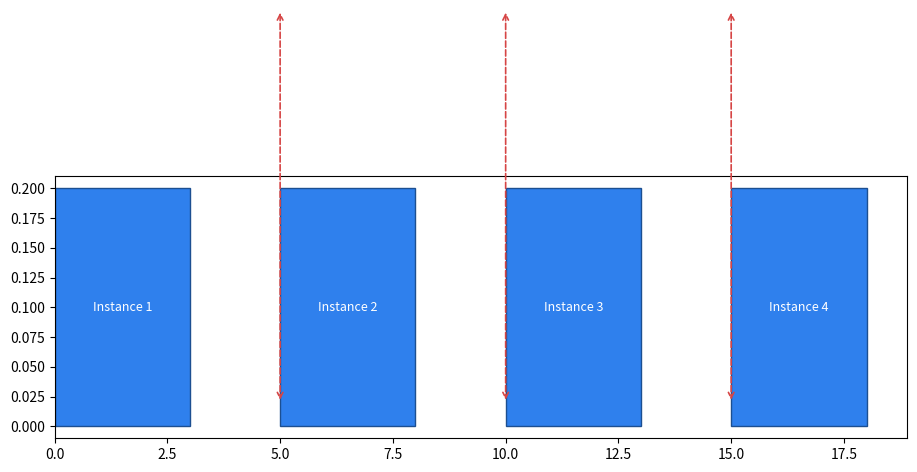

Write Python code to recreate this figure. (Note: this script raises an exception after producing the figure.)
def simuler_tache_periodique(C, T, duree_simulation):
    """
    Simule une tâche périodique de temps d'exécution C et période T.
    Retourne le statut de l'échéance de chaque instance libérée.
    """
    if C <= 0 or T <= 0 or duree_simulation <= 0:
        raise ValueError("C, T et duree_simulation doivent être strictement positifs")

    temps = 0
    prochaine_activation = 0
    instances = []
    resultats = []

    while temps < duree_simulation:
        # Chaque activation crée une nouvelle instance, conservée dans la file.
        if temps >= prochaine_activation:
            instances.append({
                "echeance": prochaine_activation + T,
                "reste": C,
            })
            prochaine_activation += T

        # Une seule instance s'exécute à la fois, dans l'ordre d'activation.
        if instances:
            instance = instances[0]
            instance["reste"] -= 1
            if instance["reste"] == 0:
                fin_execution = temps + 1
                statut = "Respectée" if fin_execution <= instance["echeance"] else "Violée"
                resultats.append(statut)
                instances.pop(0)

        temps += 1

    # Toute instance encore en attente a nécessairement dépassé son échéance
    # ou ne peut pas être évaluée dans la durée de simulation.
    resultats.extend("Violée" for _ in instances)
    return resultats

# Paramètres à modifier
C = 5   # temps d'exécution
T = 5   # période
duree = 20

res = simuler_tache_periodique(C, T, duree)
print(f"Résultats pour C={C}, T={T} :")
for i, r in enumerate(res, 1):
    print(f"  Instance {i}: échéance {r}")

# Vérification du cas C > T et de l'échéance atteinte exactement.
assert simuler_tache_periodique(6, 5, 20) == ["Violée"] * 4
assert simuler_tache_periodique(5, 5, 15) == ["Respectée"] * 3
print("Tests C > T et C = T : OK")

import matplotlib.pyplot as plt

# Paramètres de la tâche
C = 3   # temps d'exécution
T = 5   # période
D = T   # échéance relative
duree = 20

activations = list(range(0, duree, T))
hauteur_execution = 0.2
y_base = 0
y_execution = y_base + hauteur_execution / 2
y_fleche_haut = 0.35

fig, ax = plt.subplots(figsize=(11, 3.4))

for numero, activation in enumerate(activations, 1):
    fin_execution = min(activation + C, duree)
    ax.barh(
        y=y_execution,
        width=fin_execution - activation,
        left=activation,
        height=hauteur_execution,
        color="#2f80ed",
        edgecolor="#1c4f91",
        label="Exécution" if numero == 1 else "",
    )
    ax.text(
        activation + (fin_execution - activation) / 2,
        y_execution,
        f"Instance {numero}",
        ha="center",
        va="center",
        color="white",
        fontsize=9,
    )

    echeance = activation + D
    style_fleche = "<->" if D == T else "-|>"
    ax.annotate(
        "",
        xy=(echeance, y_base + 0.02),
        xytext=(echeance, y_fleche_haut),
        arrowprops={
            "arrowstyle": style_fleche,
            "color": "#d64545",
            "linestyle": "--",
            "linewidth": 1.2,
        },
    )


ax.annotate(
    "",
    xy=(T, y_periode),
    xytext=(0, y_periode),
    arrowprops={"arrowstyle": "<->", "color": "#159957", "linewidth": 1.5},
)
ax.text(
    T / 2,
    y_periode + 0.08,
    f"Période T = {T}",
    ha="center",
    va="bottom",
    color="#159957",
    fontweight="bold",
 )

# Entrées fictives pour conserver les échéances dans la légende
ax.plot([], [], color="#d64545", linestyle="--", marker=">", label="Échéance")

# L'axe des abscisses coïncide avec le bas des rectangles
ax.spines["bottom"].set_position(("data", y_base))
ax.spines["top"].set_visible(False)
ax.set_xlim(0, duree)
ax.set_ylim(-0.1, 0.98)
ax.set_yticks([y_execution])
ax.set_yticklabels(["Processeur"])
ax.set_xticks(range(0, duree + 1, T))
ax.set_xlabel("Temps")
ax.set_title(f"Ordonnancement d'une tâche périodique (C={C}, T={T}, D={D})")
ax.grid(axis="x", alpha=0.25)
ax.legend(loc="upper right")
plt.tight_layout()
plt.show()

import matplotlib.pyplot as plt

# Paramètres modifiables des deux tâches
C1, T1 = 2, 5
C2, T2 = 1, 8
duree_simulation = 40

taches = {
    "Tâche A": {"C": C1, "T": T1, "couleur": "#2f80ed"},
    "Tâche B": {"C": C2, "T": T2, "couleur": "#f2994a"},
}

utilisation = sum(parametres["C"] / parametres["T"] for parametres in taches.values())
print(f"Utilisation processeur : {utilisation:.1%}")

instances = []
ordonnancement = []

for temps in range(duree_simulation):
    # Relâchement des nouvelles instances
    for nom, parametres in taches.items():
        if temps % parametres["T"] == 0:
            instances.append({
                "nom": nom,
                "T": parametres["T"],
                "activation": temps,
                "echeance": temps + parametres["T"],
                "reste": parametres["C"],
                "fin": None,
            })

    instances_pretes = [
        instance
        for instance in instances
        if instance["activation"] <= temps and instance["reste"] > 0
    ]

    if instances_pretes:
        # Rate Monotonic : la période la plus courte est prioritaire
        instance_active = min(instances_pretes, key=lambda instance: instance["T"])
        instance_active["reste"] -= 1
        ordonnancement.append(instance_active["nom"])
        if instance_active["reste"] == 0:
            instance_active["fin"] = temps + 1
    else:
        ordonnancement.append("Inactif")

# Bilan des échéances
for instance in instances:
    instance["respectee"] = (
        instance["fin"] is not None
        and instance["fin"] <= instance["echeance"]
    )
    etat = "respectée" if instance["respectee"] else "violée"
    print(
        f"{instance['nom']} activée à t={instance['activation']} : "
        f"échéance {etat}"
    )

# Construction des segments contigus du diagramme temporel
segments = []
debut_segment = 0
nom_segment = ordonnancement[0]

for instant in range(1, duree_simulation + 1):
    changement = instant == duree_simulation or ordonnancement[instant] != nom_segment
    if changement:
        segments.append((nom_segment, debut_segment, instant - debut_segment))
        if instant < duree_simulation:
            debut_segment = instant
            nom_segment = ordonnancement[instant]

fig, ax = plt.subplots(figsize=(12, 3.2))

for nom, debut, largeur in segments:
    couleur = "#d9d9d9" if nom == "Inactif" else taches[nom]["couleur"]
    ax.barh(
        y=0.25,
        width=largeur,
        left=debut,
        height=0.2,
        color=couleur,
        edgecolor="white",
    )
    if nom != "Inactif":
        ax.text(
            debut + largeur / 2,
            0.25,
            nom,
            ha="center",
            va="center",
            color="white",
            fontsize=8,
        )

for nom, parametres in taches.items():
    for echeance in range(parametres["T"], duree_simulation + 1, parametres["T"]):
        ax.axvline(
            echeance,
            color=parametres["couleur"],
            linestyle=":",
            linewidth=0.9,
            alpha=0.7,
        )

ax.spines["bottom"].set_position(("data", 0))
ax.spines["top"].set_visible(False)
ax.set_xlim(0, duree_simulation)
ax.set_ylim(-0.1, 0.8)
ax.set_yticks([0.25])
ax.set_yticklabels(["Processeur"])
ax.set_xticks(range(0, duree_simulation + 1, 5))
ax.set_xlabel("Temps")
ax.set_title("Ordonnancement de deux tâches périodiques")
ax.grid(axis="x", alpha=0.25)
plt.tight_layout()
plt.show()
